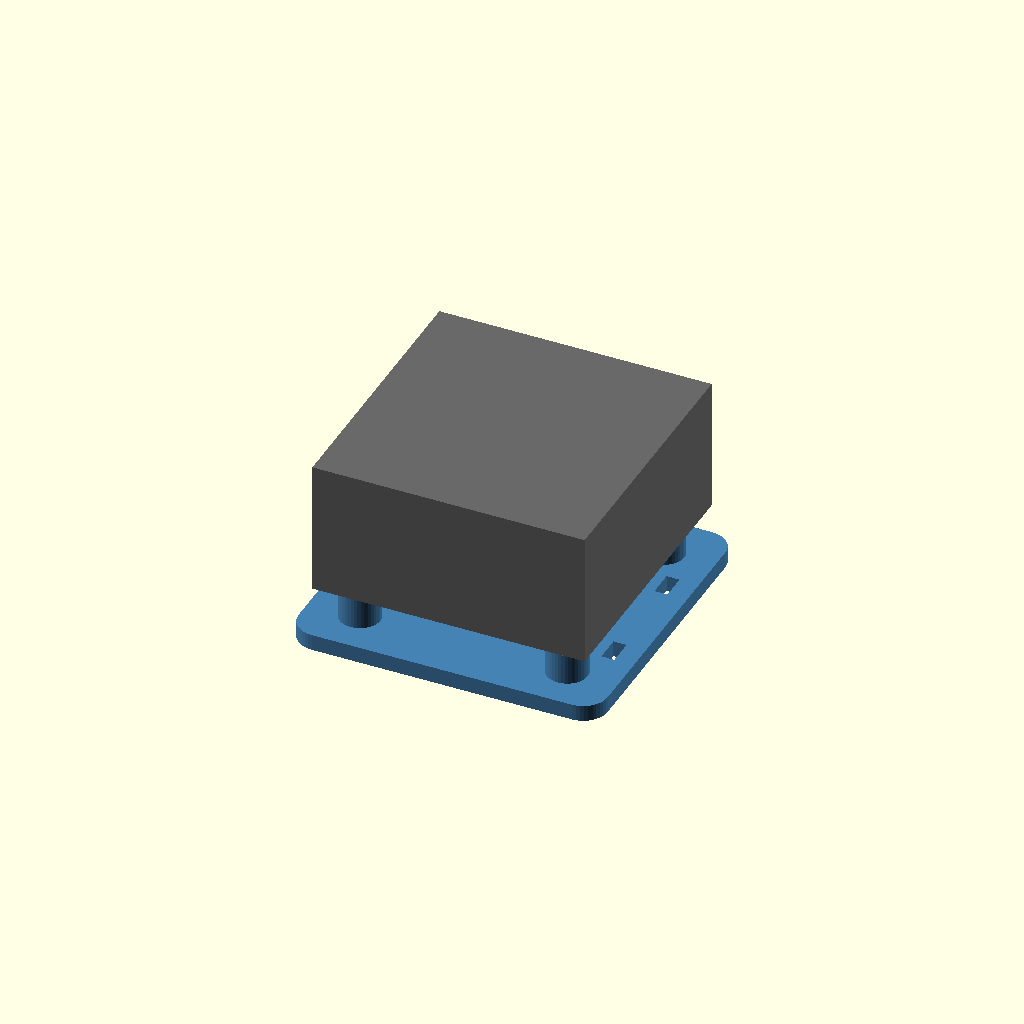
Cell 1: rendered with the file's own defaults.
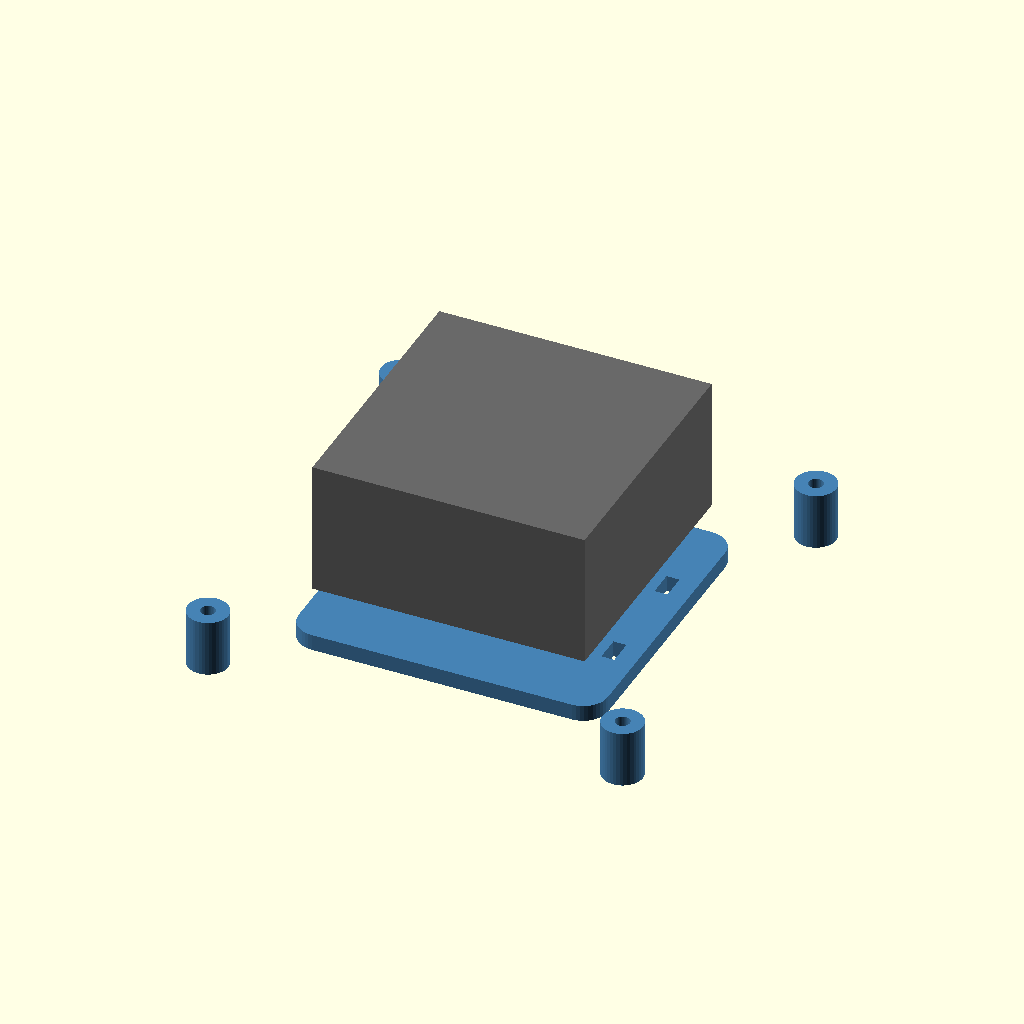
Cell 2 — hole set to 51, the other parameters unchanged.
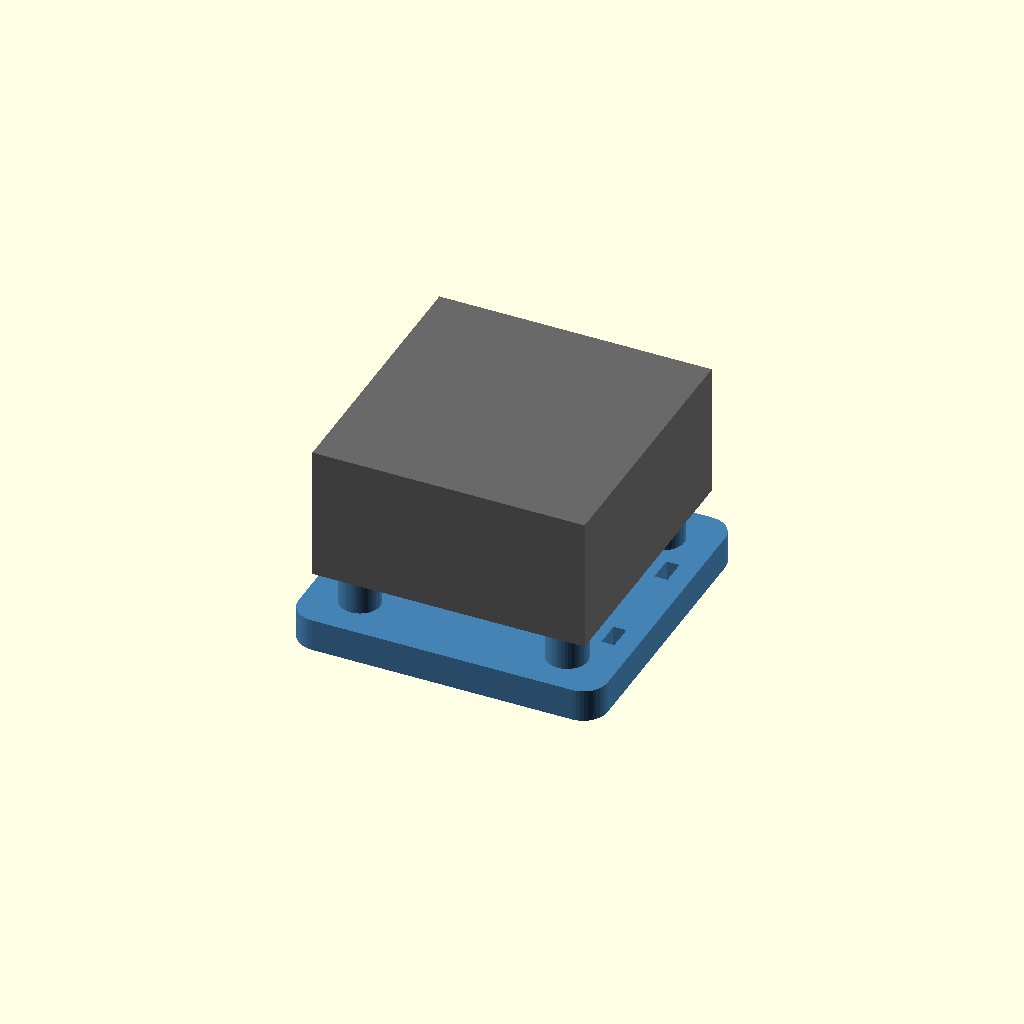
Cell 3: base_t = 4 (everything else at default).
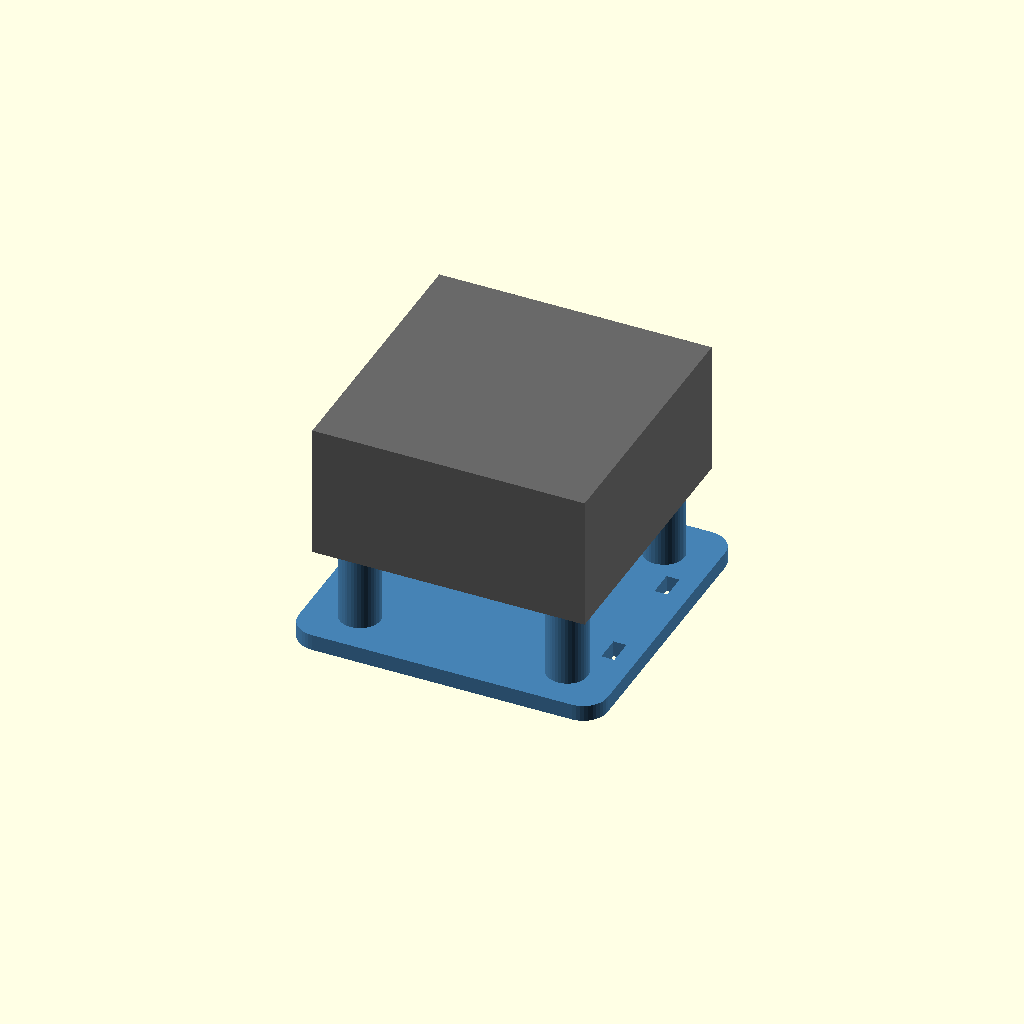
Cell 4: so_h = 10 (everything else at default).
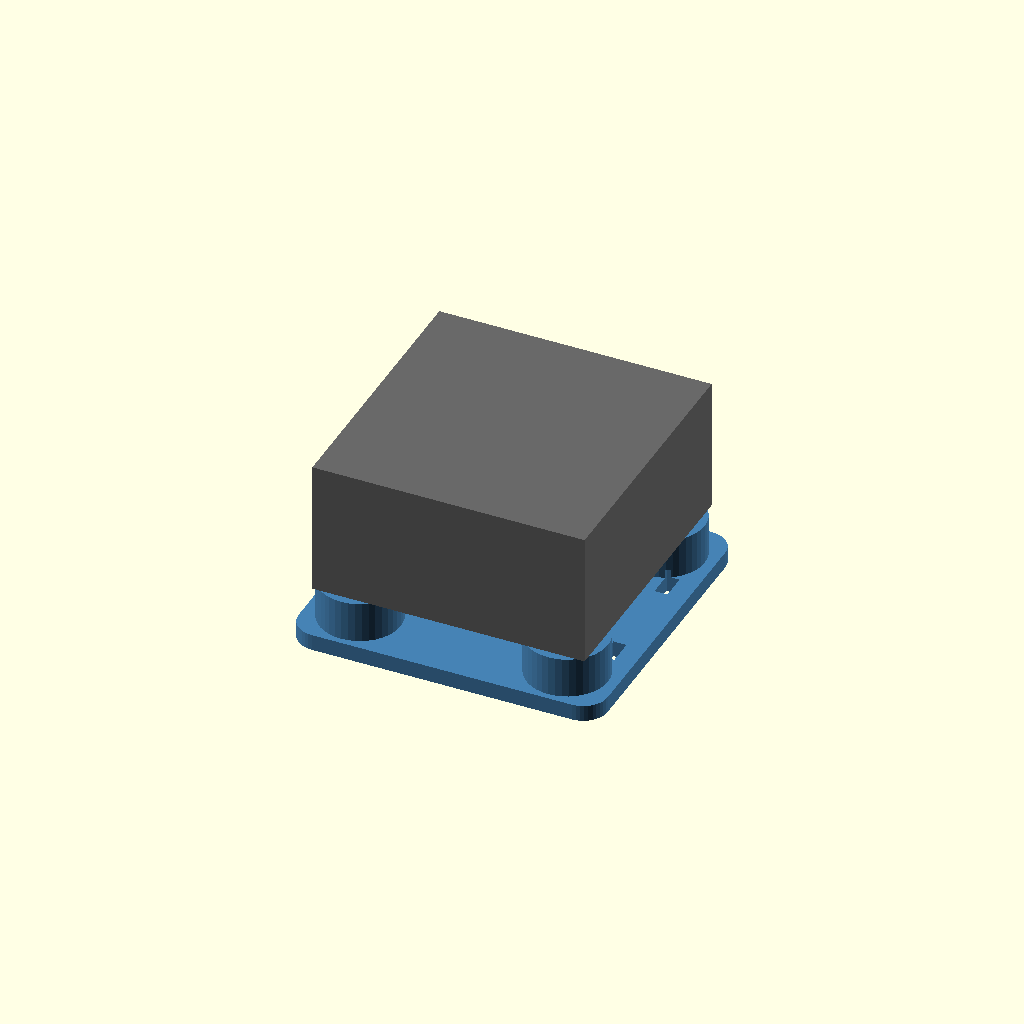
Cell 5: so_d = 10 (everything else at default).
All cells are drawn from one camera (rotation 55°, 0°, 25°, orthographic, colour scheme Cornfield), so only the parameter changes between them.
Source of the model, cad/aibox_mount.scad:
// arabskie_gogle — UCHWYT AI BOXA kamery TR1-220SL na prawym boku HDO2 — v0.1 (WERSJA ROBOCZA)
// AI Box: 33,5 × 33,5 × 16,5 mm, otwory 25,5 × 25,5 (rysunek BZB UAS: papers/bzbuas_tr1-220sl_dimensions_aibox_thermal.png),
// złącza: CVBS + zasilanie (3-pin, lewy bok na rysunku), GPIO/UART (6-pin, góra), OSD (2-pin, prawy bok),
// USB (4-pin, prawy bok), złącze kamer na spodzie (widok z boku) — papers/bzbuas_tr1-220sl_wiring_diagram.png.
// Dlaczego prawy bok: tu są gniazdo AV i zasilania HDO2 (research/07b), więc CVBS i zasilanie mają krótkie
// przewody. Masa równoważy pod po lewej. Przewody kamer idą od przodu po górnej krawędzi.
// Mocowanie: taśma 3M VHB 5952 (research/07c) na płaskiej części boku przed gniazdem AV (≈37 × 36 mm, 07b c-R).
// Zasłania drzwiczki Expansion Bay (zworka trybu zasilania) — zdjąć uchwyt, jeśli trzeba się do niej dostać.
//
// Układ lokalny: x = do przodu gogli, y = w górę, z = na zewnątrz w PRAWO (z = 0 = bok gogli). Prawoskrętny.

part = "assembly";
$fn = 40;

box   = [33.5, 33.5, 16.5];
// ROZSTAW OTWORÓW — DWA RYSUNKI SKLEPU SIĘ RÓŻNIĄ: rysunek wymiarowy (…_dimensions_aibox_thermal.png, „Unit: mm”)
// podaje 25.5, a grafika z wymiarami w tym samym zestawie (papers/bzbuas_tr1-220sl_dimensions_infra.png) podaje „25mm”.
// Przyjęte 25.5 (rysunek wymiarowy). Przy pilotach Ø1.8 pod M2 różnica 0.5 mm ma znaczenie → ZMIERZYĆ po dostawie,
// przed drukiem uchwytu.
hole  = 25.5;           // [A] rozstaw otworów AI boxa (25.5 albo 25 — patrz wyżej)
base  = [38, 37];       // płytka pod VHB (07b: ≈37 × 36 przed gniazdem AV — do pomiaru P3)
base_t = 2.0;
so_h  = 5.0;            // dystanse: miejsce na złącze kamer od spodu boxa i wyjście przewodu bokiem [A]
so_d  = 5.0;
m2_pilot = 1.8;
tie   = [3.2, 1.6];     // szczeliny na opaskę (przewód kamer)

module aibox_ghost() {  // atrapa AI boxa na dystansach
    color("dimgray") translate([0, 0, base_t + so_h]) translate([-box[0]/2, -box[1]/2, 0]) cube(box);
}
module aibox_mount() {
    difference() {
        union() {
            translate([-base[0]/2, -base[1]/2, 0]) linear_extrude(base_t) offset(3) offset(-3) square(base);
            for (sx = [-1, 1], sy = [-1, 1]) translate([sx*hole/2, sy*hole/2, 0]) cylinder(d = so_d, h = base_t + so_h);
        }
        for (sx = [-1, 1], sy = [-1, 1]) translate([sx*hole/2, sy*hole/2, base_t]) cylinder(d = m2_pilot, h = so_h + 1);
        // szczeliny na opaskę przy przedniej krawędzi (przewód kamer przychodzi z przodu)
        for (sy = [-1, 1]) translate([base[0]/2 - 4, sy*7 - tie[0]/2, -1]) cube([tie[1], tie[0], base_t + 2]);
    }
}
module assembly() { color("steelblue") aibox_mount(); aibox_ghost(); }
// do gogli (x do przodu, y w lewo, z w górę): (x, y, z) → (x, −z, y)
module to_goggle_right() { multmatrix([[1,0,0,0],[0,0,-1,0],[0,1,0,0],[0,0,0,1]]) children(); }

if (part == "mount") aibox_mount();
else if (part == "print") aibox_mount();
else if (part == "assembly") assembly();
else if (part == "none") { }
Customizer parameters (derived from the source; name, type, default, range or options):
part: string, default "assembly"
box: vector, default [33.5, 33.5, 16.5]
hole: number, default 25.5
base: vector, default [38, 37]
base_t: number, default 2
so_h: number, default 5
so_d: number, default 5
m2_pilot: number, default 1.8
tie: vector, default [3.2, 1.6]
